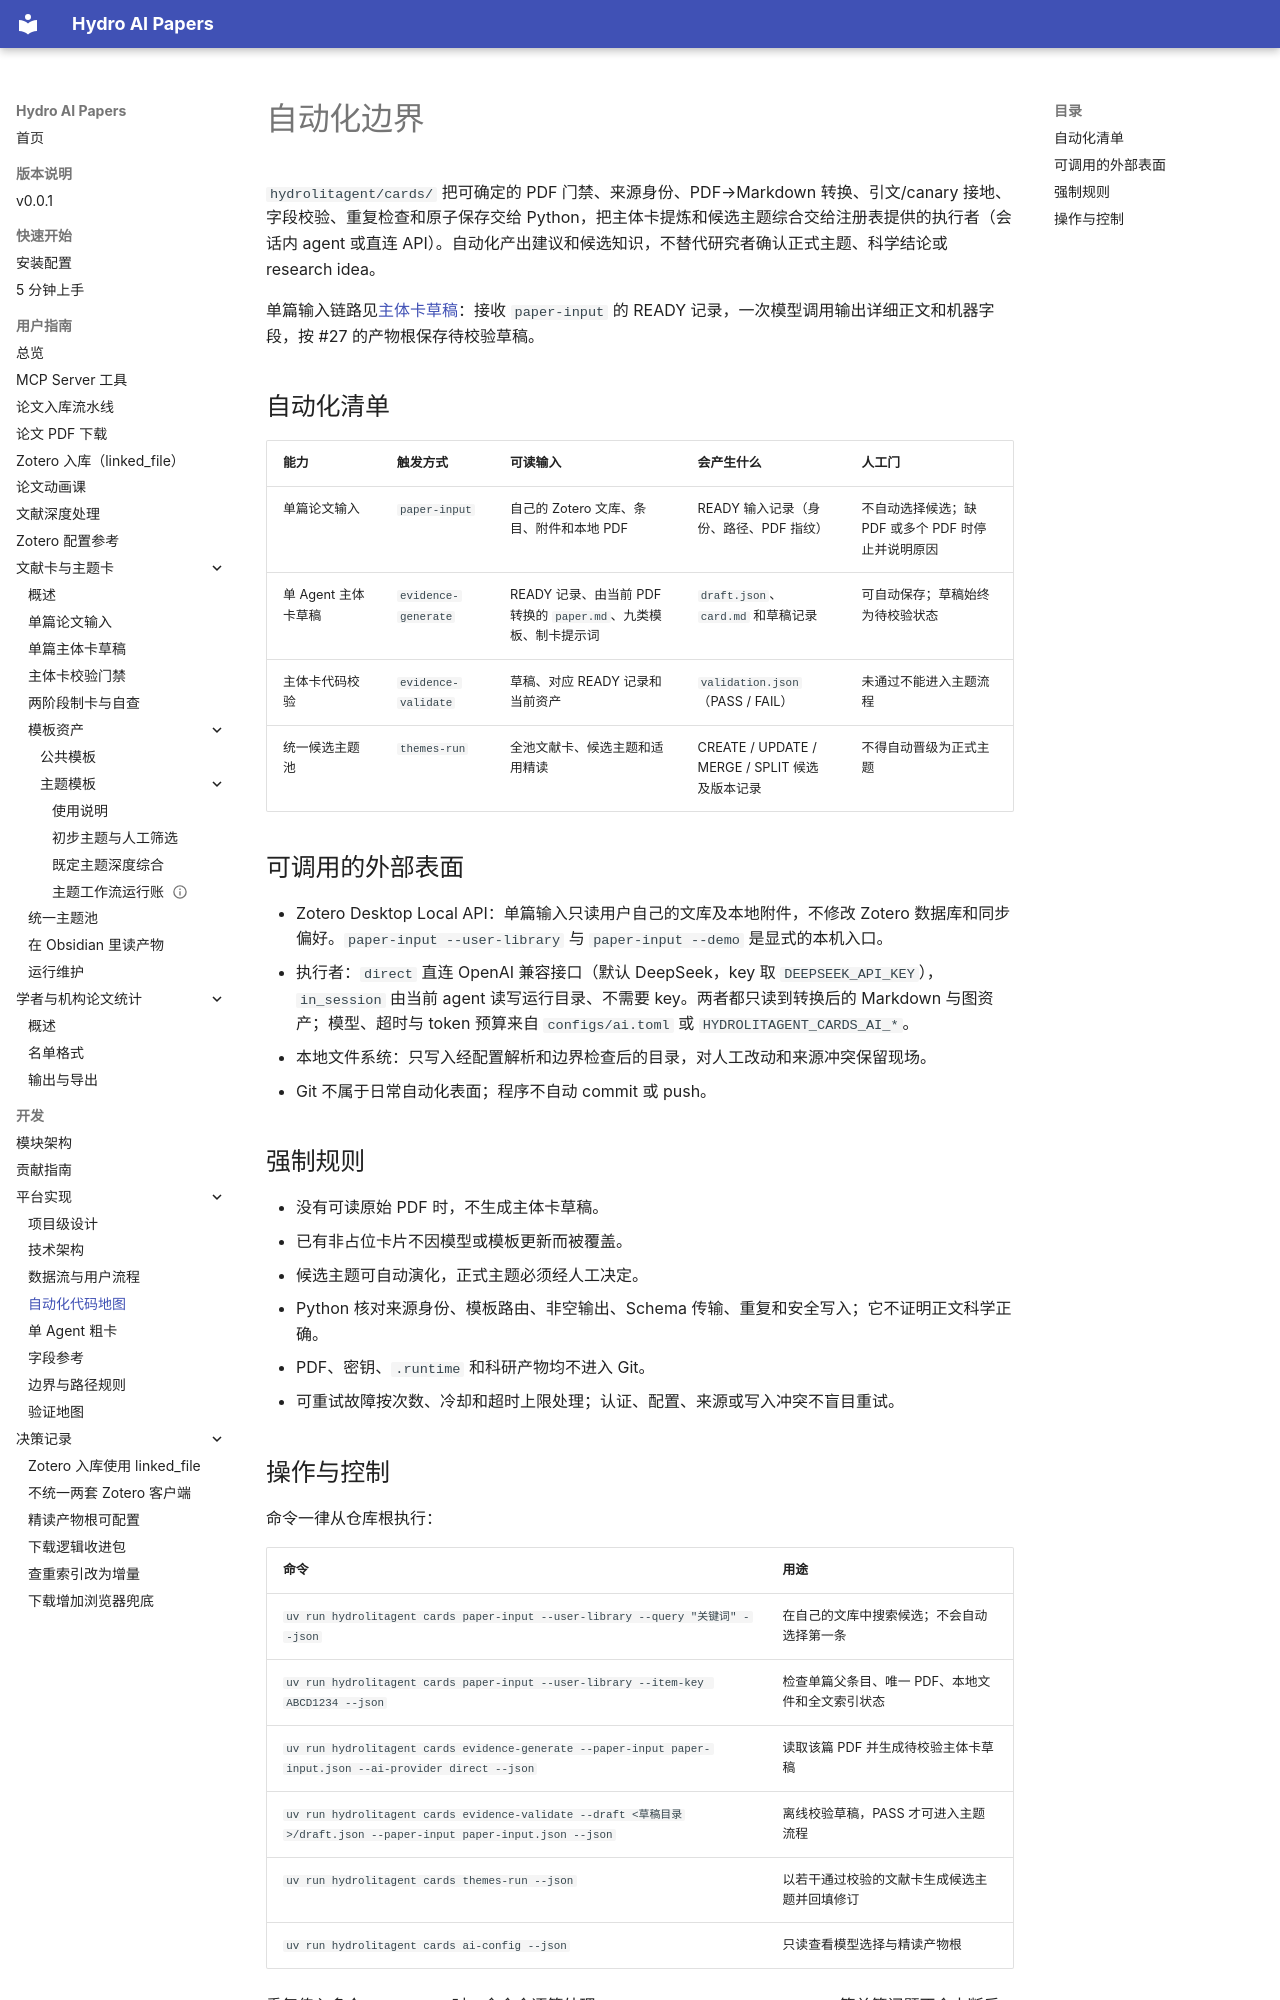

repository: iHeadWater/mylibrary · page: development/platform/automation/index.html · generator: mkdocs

# 自动化边界

`hydrolitagent/cards/` 把可确定的 PDF 门禁、来源身份、PDF→Markdown 转换、引文/canary 接地、字段校验、重复检查和原子保存交给 Python，把主体卡提炼和候选主题综合交给注册表提供的执行者（会话内 agent 或直连 API）。自动化产出建议和候选知识，不替代研究者确认正式主题、科学结论或 research idea。

单篇输入链路见[主体卡草稿](../../user-guide/cards/subject-card-draft.md)：接收 `paper-input` 的 READY 记录，一次模型调用输出详细正文和机器字段，按 #27 的产物根保存待校验草稿。

## 自动化清单

| 能力 | 触发方式 | 可读输入 | 会产生什么 | 人工门 |
| --- | --- | --- | --- | --- |
| 单篇论文输入 | `paper-input` | 自己的 Zotero 文库、条目、附件和本地 PDF | READY 输入记录（身份、路径、PDF 指纹） | 不自动选择候选；缺 PDF 或多个 PDF 时停止并说明原因 |
| 单 Agent 主体卡草稿 | `evidence-generate` | READY 记录、由当前 PDF 转换的 `paper.md`、九类模板、制卡提示词 | `draft.json`、`card.md` 和草稿记录 | 可自动保存；草稿始终为待校验状态 |
| 主体卡代码校验 | `evidence-validate` | 草稿、对应 READY 记录和当前资产 | `validation.json`（PASS / FAIL） | 未通过不能进入主题流程 |
| 统一候选主题池 | `themes-run` | 全池文献卡、候选主题和适用精读 | CREATE / UPDATE / MERGE / SPLIT 候选及版本记录 | 不得自动晋级为正式主题 |

## 可调用的外部表面

- Zotero Desktop Local API：单篇输入只读用户自己的文库及本地附件，不修改 Zotero 数据库和同步偏好。`paper-input --user-library` 与 `paper-input --demo` 是显式的本机入口。
- 执行者：`direct` 直连 OpenAI 兼容接口（默认 DeepSeek，key 取 `DEEPSEEK_API_KEY`），`in_session` 由当前 agent 读写运行目录、不需要 key。两者都只读到转换后的 Markdown 与图资产；模型、超时与 token 预算来自 `configs/ai.toml` 或 `HYDROLITAGENT_CARDS_AI_*`。
- 本地文件系统：只写入经配置解析和边界检查后的目录，对人工改动和来源冲突保留现场。
- Git 不属于日常自动化表面；程序不自动 commit 或 push。

## 强制规则

- 没有可读原始 PDF 时，不生成主体卡草稿。
- 已有非占位卡片不因模型或模板更新而被覆盖。
- 候选主题可自动演化，正式主题必须经人工决定。
- Python 核对来源身份、模板路由、非空输出、Schema 传输、重复和安全写入；它不证明正文科学正确。
- PDF、密钥、`.runtime` 和科研产物均不进入 Git。
- 可重试故障按次数、冷却和超时上限处理；认证、配置、来源或写入冲突不盲目重试。
